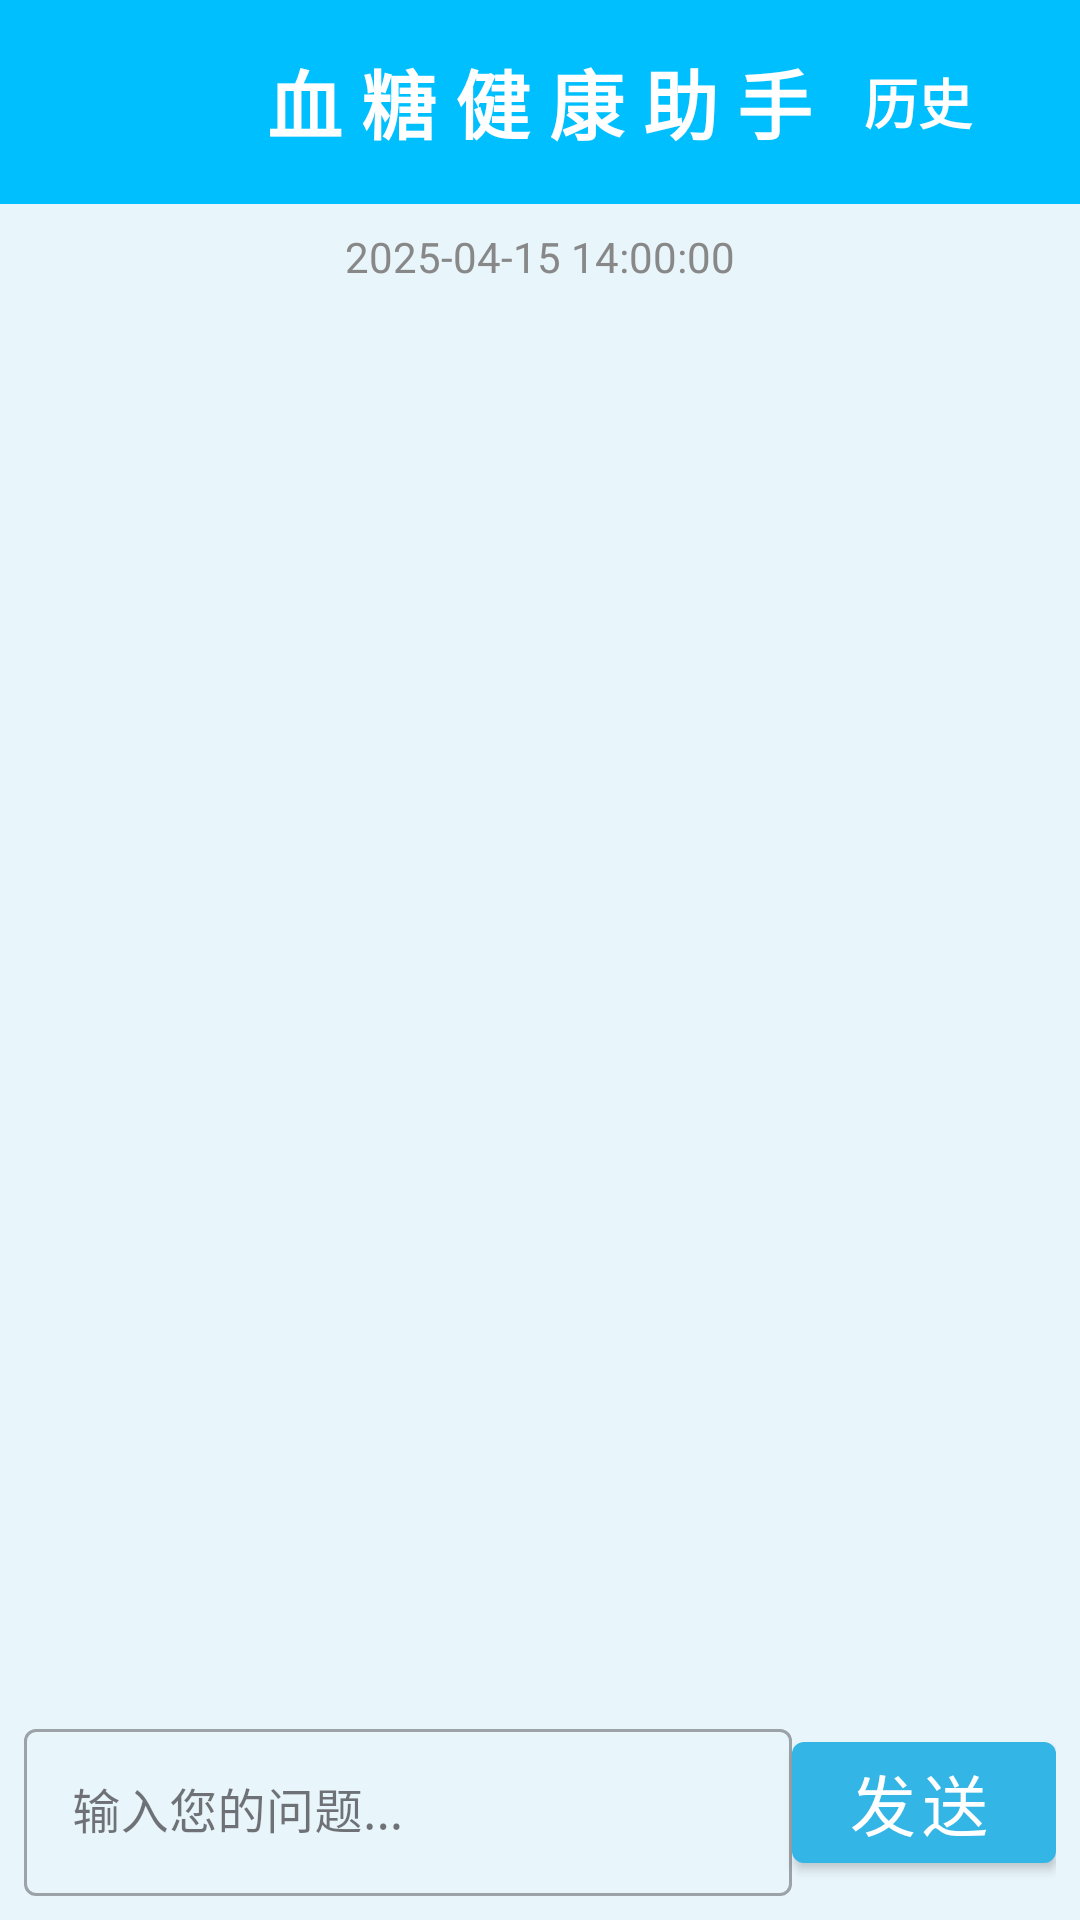

Produce the Android XML layout that renders to this screen, including the resource entries it uses.
<!-- AndroidManifest.xml: application theme Theme.Bysjapp -->
<!-- res/layout/fragment_consult.xml -->
<?xml version="1.0" encoding="utf-8"?>
<LinearLayout
    xmlns:android="http://schemas.android.com/apk/res/android"
    xmlns:app="http://schemas.android.com/apk/res-auto"
    android:layout_width="match_parent"
    android:layout_height="match_parent"
    android:orientation="vertical"
    android:background="#e8f5fb">

        
    <RelativeLayout
        android:layout_width="match_parent"
        android:layout_height="wrap_content"

        android:background="#00BFFF"
        android:padding="10dp">

        <TextView
            android:id="@+id/tv_title"
            android:layout_width="wrap_content"
            android:layout_height="wrap_content"
            android:text="血 糖 健 康 助 手"
            android:textStyle="bold"
            android:textColor="#FFFFFF"
            android:textSize="25sp"
            android:layout_centerInParent="true"
            android:fontFamily="sans-serif-medium" />

        <Button
            android:id="@+id/btn_history"
            android:layout_width="wrap_content"
            android:layout_height="wrap_content"
            android:background="?attr/selectableItemBackgroundBorderless"
            android:padding="8dp"
            android:text="历史"
            android:layout_alignParentEnd="true"
            android:layout_centerVertical="true"
            android:textSize="18dp"            android:textStyle="bold"
            android:textColor="#FFFFFF" />

    </RelativeLayout>

    
    <TextView
        android:id="@+id/tv_timestamp"
        android:layout_width="match_parent"
        android:layout_height="wrap_content"
        android:padding="8dp"
        android:text="2025-04-15 14:00:00"
        android:textColor="#888888"
        android:textSize="14sp"
        android:gravity="center" />

    
    <androidx.recyclerview.widget.RecyclerView
        android:id="@+id/rv_chat"
        android:layout_width="match_parent"
        android:layout_height="0dp"
        android:layout_weight="1"
        android:scrollbars="vertical"
        android:overScrollMode="always" />

    
    <LinearLayout
        android:layout_width="match_parent"
        android:layout_height="wrap_content"
        android:padding="8dp"
        android:orientation="horizontal">

        <com.google.android.material.textfield.TextInputLayout
            android:layout_width="0dp"
            android:layout_weight="1"
            android:layout_height="wrap_content"
            style="@style/Widget.MaterialComponents.TextInputLayout.OutlinedBox"
            android:hint="输入您的问题...">
            <EditText
                android:id="@+id/et_question"
                android:layout_width="match_parent"
                android:layout_height="wrap_content"
                android:inputType="textCapSentences|textAutoCorrect" />
        </com.google.android.material.textfield.TextInputLayout>

        <com.google.android.material.button.MaterialButton
            android:id="@+id/btn_send"
            style="@style/Widget.MaterialComponents.Button.Icon"
            android:layout_width="wrap_content"
            android:layout_height="wrap_content"
            android:text="发送"
            android:textSize="22dp" />
    </LinearLayout>
</LinearLayout>
<!-- resources referenced by this layout -->
<resources>
  <style name="Theme.Bysjapp" parent="Base.Theme.Bysjapp" />
  <style name="Base.Theme.Bysjapp" parent="Theme.Material3.DayNight.NoActionBar">
          
           <item name="colorPrimary">@android:color/holo_blue_light</item>
  
      </style>
</resources>
